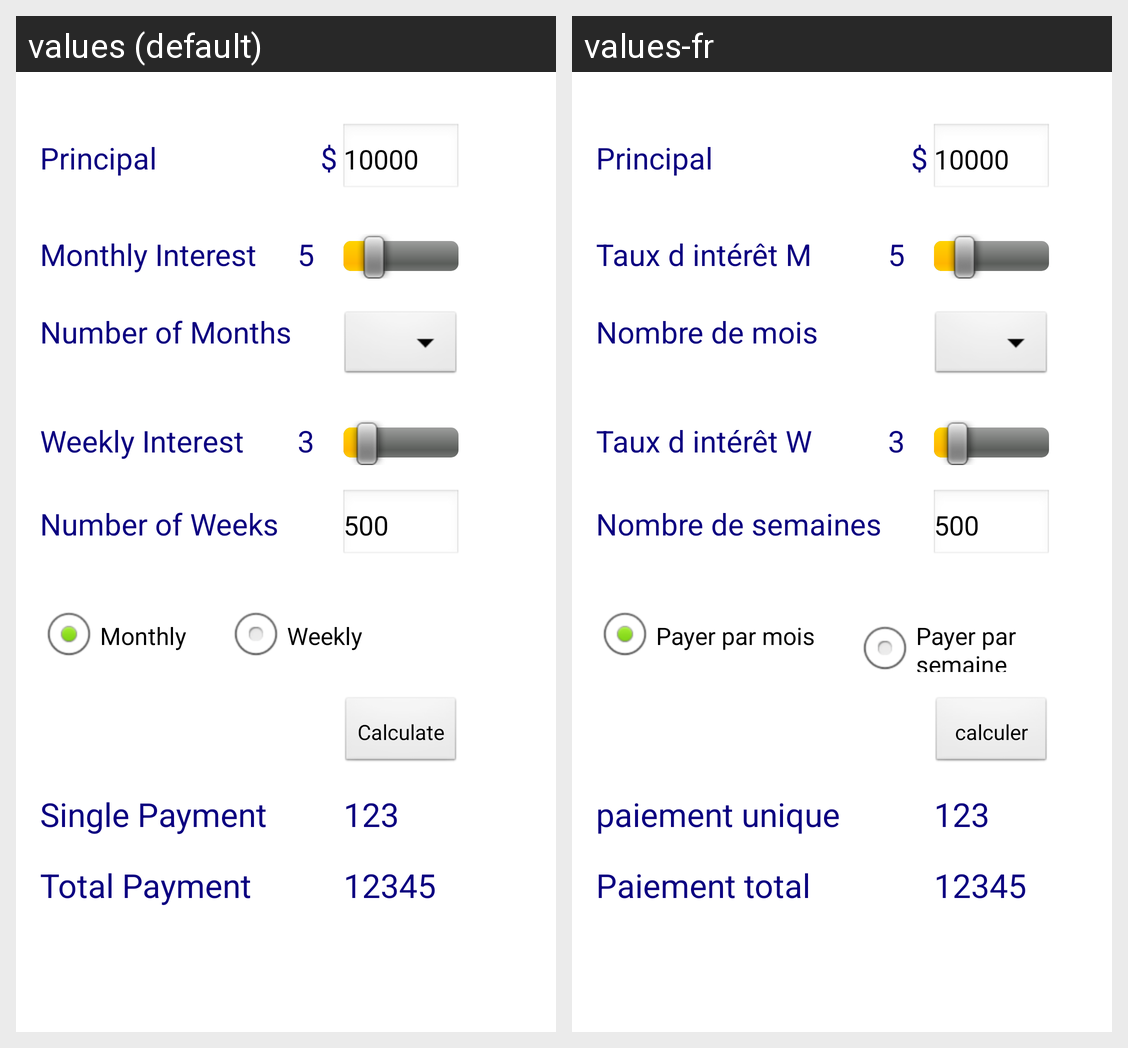

Here is an Android app screen in its default locale and in the app's own translations. Write out the translated-string differences for the strings that appear on this screen.
Android screen res/layout/activity_mortgage_calculator.xml rendered under 2 locales, left to right: values (default), values-fr. Device: Nexus 5 (rendered at 1080×1920; each locale shown at half size, 540×960, under a caption strip naming it); theme AppTheme.
Strings drawn on this screen, with the default value and each locale's value (text and hints the layout hard-codes, and strings that could not be matched under every locale, appear in the picture but are not listed):

principal_label
  values: Principal
  values-fr: Principal

principal
  values: 10000
  values-fr: 10000

monthly_rate_label
  values: Monthly Interest
  values-fr: Taux d intérêt M

monthly_rate
  values: 5
  values-fr: 5

month_number_label
  values: Number of Months
  values-fr: Nombre de mois

weekly_rate_label
  values: Weekly Interest
  values-fr: Taux d intérêt W

weekly_rate
  values: 3
  values-fr: 3

week_number_label
  values: Number of Weeks
  values-fr: Nombre de semaines

week_number
  values: 500
  values-fr: 500

monthly_rbtn
  values: Monthly
  values-fr: Payer par mois

weekly_rbtn
  values: Weekly
  values-fr: Payer par semaine

calculate_btn
  values: Calculate
  values-fr: calculer

single_payment_label
  values: Single Payment
  values-fr: paiement unique

single_payment
  values: 123
  values-fr: 123

total_payment_label
  values: Total Payment
  values-fr: Paiement total

total_payment
  values: 12345
  values-fr: 12345
